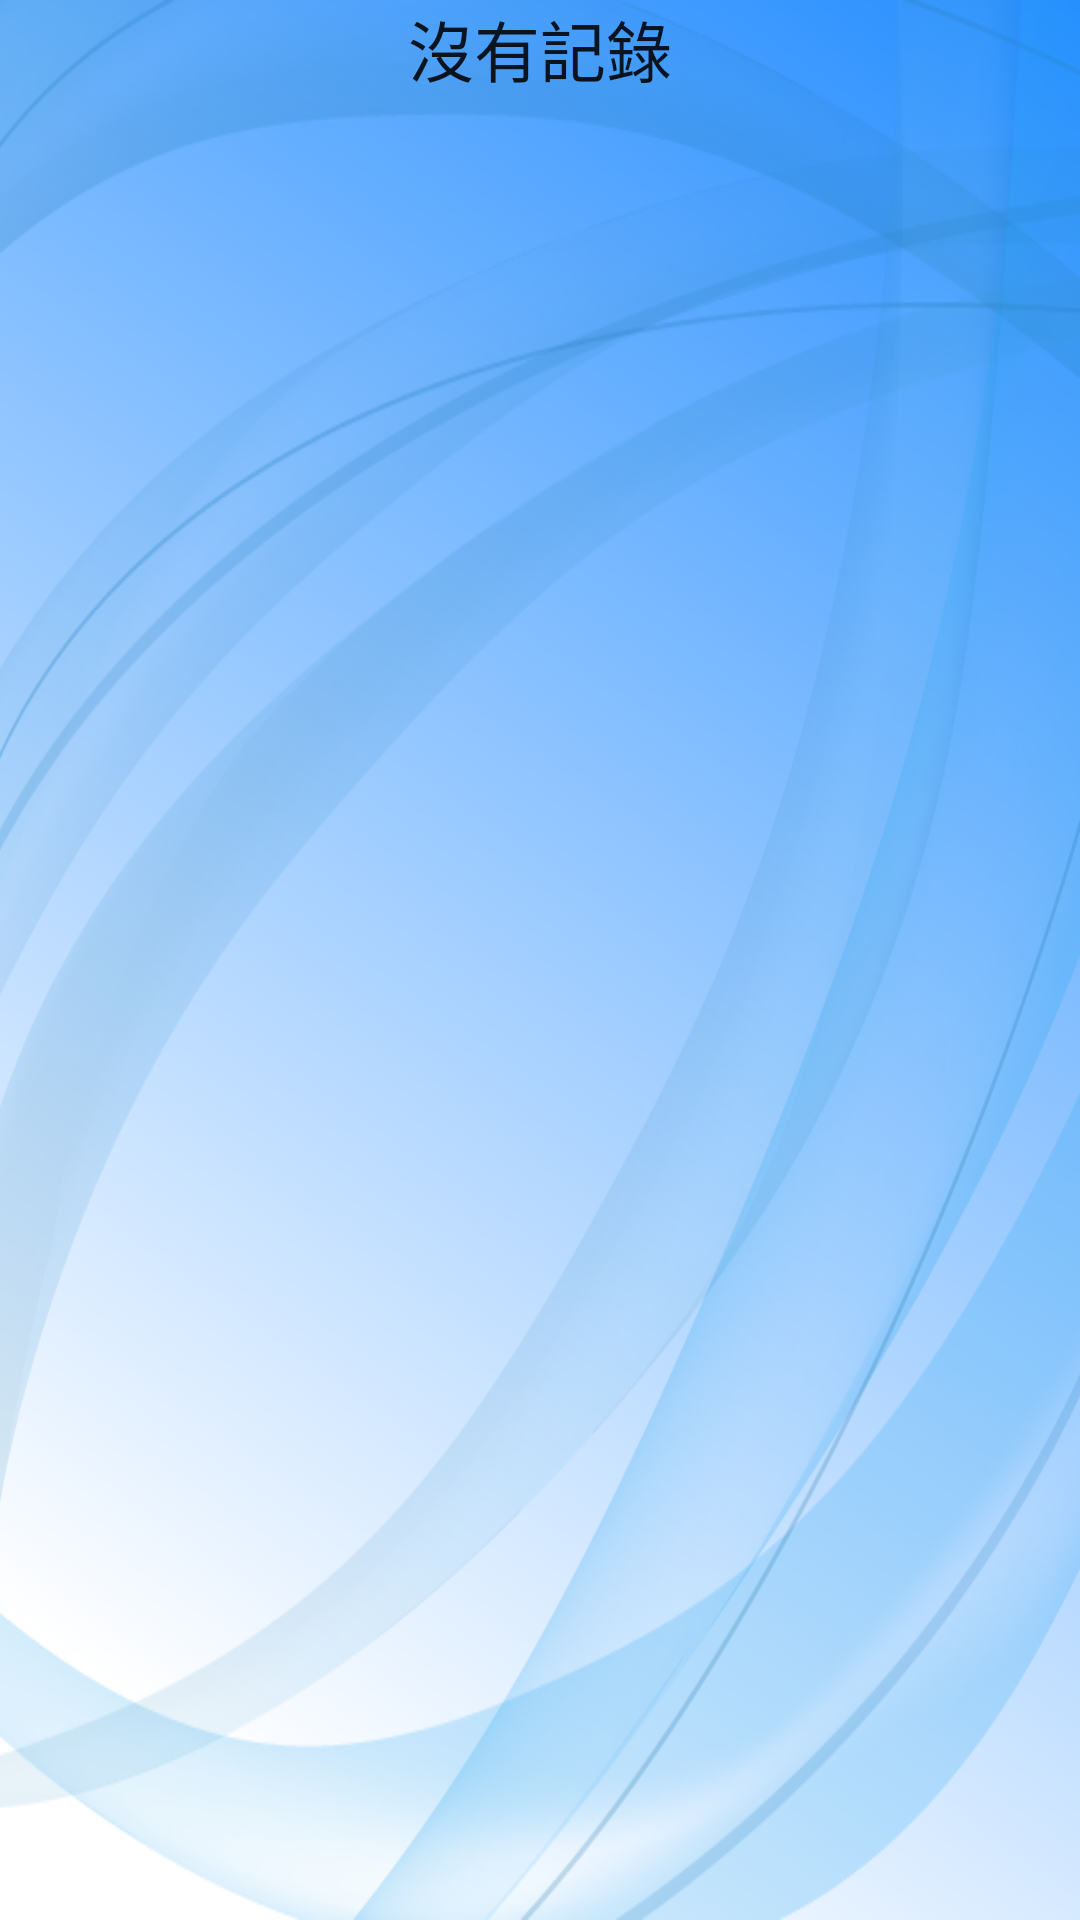

Reconstruct the res/layout file that produces this screen, plus the resources it refers to.
<!-- AndroidManifest.xml: fallback theme Theme.MaterialComponents.DayNight.NoActionBar -->
<!-- res/layout/eventloglist.xml -->
<?xml version="1.0" encoding="UTF-8"?>
<LinearLayout 
	xmlns:android="http://schemas.android.com/apk/res/android"
    android:orientation="vertical"
    android:layout_width="fill_parent"
    android:layout_height="fill_parent"
	android:background="@drawable/background">
   
    <ListView 
    	android:layout_height="wrap_content"
    	android:id="@+id/eventlog_listView" 
    	android:layout_width="match_parent"
    	android:cacheColorHint="#00000000"
    	android:divider="#800000FF"   
        android:dividerHeight="2px">
    </ListView>
    
    <TextView 
    	android:layout_height="wrap_content" 
    	android:id="@+id/eventlog_nodata_txt" 
    	android:text="沒有記錄" 
    	android:textAppearance="?android:attr/textAppearanceLarge" 
    	android:layout_width="match_parent" 
    	android:gravity="center">
    </TextView>
    
</LinearLayout>
<!-- resources referenced by this layout -->
<resources>
  <!-- drawable background: png bitmap (drawable-hdpi, 123423 bytes) -->
</resources>
